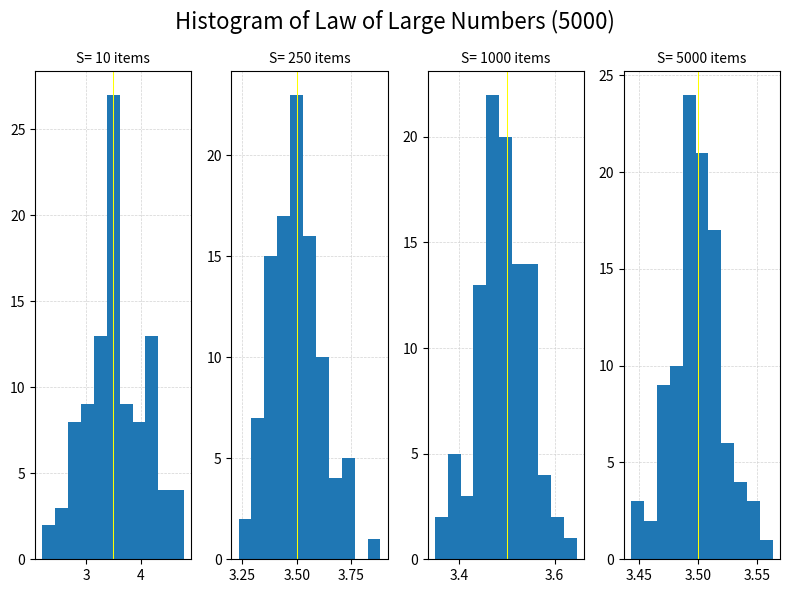

Here is the Python script that generated this plot:
# *** Law of Large Numbers  ***
#
#  Project: LLN - Law of Large Number
# Filename: LargeNumbers_4Lines_v01
#     Date: 17th Jan 2021
#  Version: 01
#
# -----------------------------------------------------------------------

# Versions --------------------------------------------------------------

# 01 - 17th Jan 2021 - Starter


# Libraries -------------------------------------------------------------

import numpy as np
import matplotlib.pyplot as plt
import matplotlib.gridspec as gridspec


# MAIN Program ----------------------------------------------------------

# 0 - Header ------------------------------------------------------------
print("\n *** LLN - Law of Large Numbers (Four Lines) ***\n")

Round = 100
Bins = 11

Sample= [10, 250, 1000, 5000]
Higher = max(Sample)

Read_A = []
Read_B = []
Read_C = []
Read_D = []


r = 0

while(r < Round):

    i = 0
    Sum = 0
    Mean_List = []

    while(i < Higher):

        Dice = np.random.randint(low= 1, high= 7, size= 1)
        Sum = Sum + Dice
        Mean = np.around(Sum/(i+1), decimals= 4)
        Mean_List.append(Mean[0])

        i = i+1


    Read_A.append(Mean_List[Sample[0]-1])
    Read_B.append(Mean_List[Sample[1]-1])
    Read_C.append(Mean_List[Sample[2]-1])
    Read_D.append(Mean_List[Sample[3]-1])

    r = r+1
 


# 2 - Plotting ----------------------------------------------------------

Title = f"Histogram of Law of Large Numbers ({Higher})"

fig = plt.figure(figsize= (8, 6))
gs = gridspec.GridSpec(nrows= 1, ncols= 4, width_ratios= [1, 1, 1, 1])

fig.suptitle(Title, fontsize= 16)

ax0 = plt.subplot(gs[0])
ax0.hist(x= Read_A, bins= Bins)

Title = f"S= {Sample[0]} items"
ax0.set_title(Title, fontsize= 10)
ax0.grid(color= "lightgrey", linestyle= "--", linewidth= 0.5)
ax0.set_axisbelow(True)
ax0.axvline(x= 3.5, color="yellow", linewidth= 0.75)


ax1 = plt.subplot(gs[1])
ax1.hist(x= Read_B, bins= Bins)

Title = f"S= {Sample[1]} items"
ax1.set_title(Title, fontsize= 10)
ax1.grid(color= "lightgrey", linestyle= "--", linewidth= 0.5)
ax1.set_axisbelow(True)
ax1.axvline(x= 3.5, color="yellow", linewidth= 0.75)


ax2 = plt.subplot(gs[2])
ax2.hist(x= Read_C, bins= Bins)

Title = f"S= {Sample[2]} items"
ax2.set_title(Title, fontsize= 10)
ax2.grid(color= "lightgrey", linestyle= "--", linewidth= 0.5)
ax2.set_axisbelow(True)
ax2.axvline(x= 3.5, color="yellow", linewidth= 0.75)


ax3 = plt.subplot(gs[3])
ax3.hist(x= Read_D, bins= Bins)

Title = f"S= {Sample[3]} items"
ax3.set_title(Title, fontsize= 10)
ax3.grid(color= "lightgrey", linestyle= "--", linewidth= 0.5)
ax3.set_axisbelow(True)
ax3.axvline(x= 3.5, color="yellow", linewidth= 0.75)


plt.tight_layout()
#plt.savefig(Title, dpi= 240)
plt.show()





# Sources ---------------------------------------------------------------

# Random Functions = https://numpy.org/doc/1.16/reference/routines.random.html
# randint = https://numpy.org/doc/stable/reference/random/generated/numpy.random.randint.html?highlight=randint#numpy.random.randint

# LLN Wikipedia (Law of Large Numbers) = https://en.wikipedia.org/wiki/Law_of_large_numbers
# LLN Wolfram (Law of Large Numbers) = https://mathworld.wolfram.com/WeakLawofLargeNumbers.html
